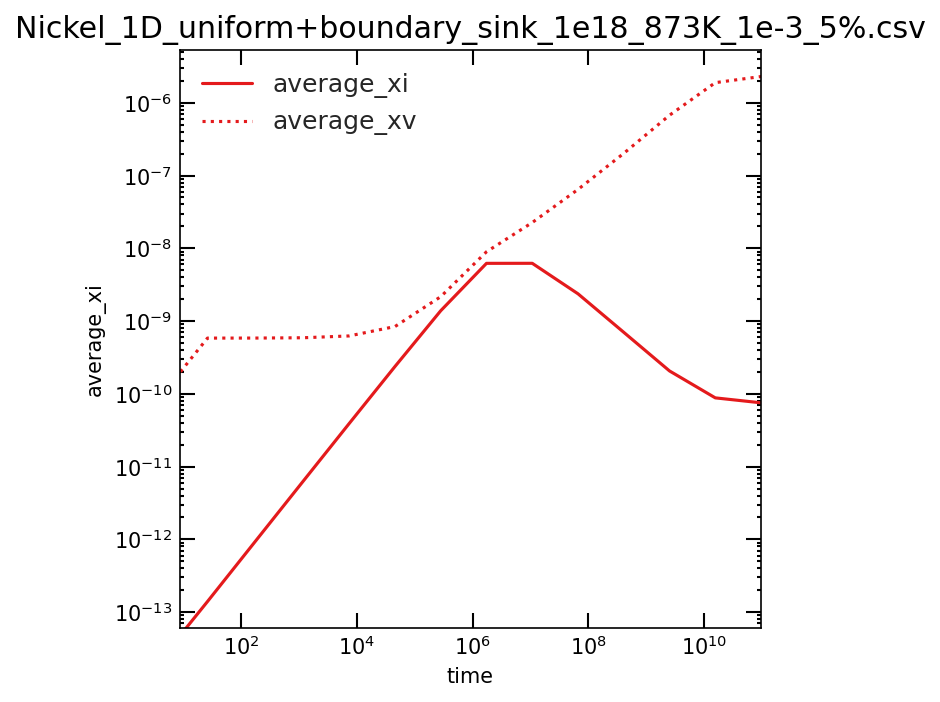

Data behind this chart, as committed beside it:
time, average_xi, average_xv, left_jix, left_jvx, right_jix, right_jvx, total_ci, total_cv, xDi, xDv
0, 0, 0, 0, 0, 0, 0, 0, 0, 0, 0
25.96, 1.3995249048824e-13, 5.833201539009e-10, -3.0433457146713e-14, -8.1779472407298e-15, 3.0434127488788e-14, 8.1779518365548e-15, 1.3995249048824e-09, 5.833201539009e-06, 1, 0.001012
186.7, 1.0050408421677e-12, 5.8423028449041e-10, -8.2629658913949e-14, -6.9483337458405e-15, 8.2629693756231e-14, 6.9483289278556e-15, 1.0050408421677e-08, 5.8423028449041e-06, 1, 0.001012
1182, 6.3426424907391e-12, 5.8986558399645e-10, -2.0887905183949e-13, -8.3007906728124e-15, 2.0887905402996e-13, 8.3004708246571e-15, 6.3426424907391e-08, 5.8986558399645e-06, 1, 0.001012
7344, 3.9102886740543e-11, 6.2474776631997e-10, -5.2164175086838e-13, -1.7546611175334e-14, 5.2164175100991e-13, 1.754654855323e-14, 3.9102886740543e-07, 6.2474776631997e-06, 1, 0.001012
45497, 2.3741538193413e-10, 8.4045883584e-10, -1.2988913114024e-12, -4.3034835922393e-14, 1.2988913114118e-12, 4.3034831026901e-14, 2.3741538193413e-06, 8.4045883584e-06, 1, 0.001012
281733, 1.3867539364846e-09, 2.1628047742964e-09, -3.2155985501431e-12, -1.0743750711257e-13, 3.2155985501623e-12, 1.0743750678562e-13, 1.3867539364846e-05, 2.1628047742964e-05, 1, 0.001012
1744440, 6.2124252493954e-09, 8.9544214235219e-09, -6.9827319443002e-12, -2.6667755616675e-13, 6.9827319446208e-12, 2.6667755614562e-13, 6.2124252493954e-05, 8.9544214235219e-05, 1, 0.001012
10801137, 6.2203028807475e-09, 2.2596544410024e-08, -5.5528242897166e-12, -6.1660902933065e-13, 5.5528242908245e-12, 6.1660902931786e-13, 6.2203028807475e-05, 0.000226, 1, 0.001012
66877821, 2.3689992798641e-09, 6.443249224253e-08, -2.8169642363726e-12, -1.1232139284228e-12, 2.8169642363215e-12, 1.123213928413e-12, 2.3689992798641e-05, 0.0006443, 1, 0.001012
414089868, 7.0028678712163e-10, 2.0181855312917e-07, -1.8003688385931e-12, -1.5883877922791e-12, 1.8003688386466e-12, 1.5883877922211e-12, 7.0028678712163e-06, 0.002018, 1, 0.001012
2563935341, 2.0625401348613e-10, 6.7429188021937e-07, -1.4836105677491e-12, -1.956201287956e-12, 1.4836105681341e-12, 1.9562012873447e-12, 2.0625401348613e-06, 0.006743, 1, 0.001012
15875211864, 8.8025565889214e-11, 1.8902556891276e-06, -1.2883955839583e-12, -2.4292947656426e-12, 1.288395584064e-12, 2.429294765451e-12, 8.8025565889214e-07, 0.0189, 1, 0.001012
98295127537, 7.5281772983325e-11, 2.293592084977e-06, -1.2438102236467e-12, -2.5906770521104e-12, 1.2438102227116e-12, 2.5906770555638e-12, 7.5281772983325e-07, 0.02294, 1, 0.001012
